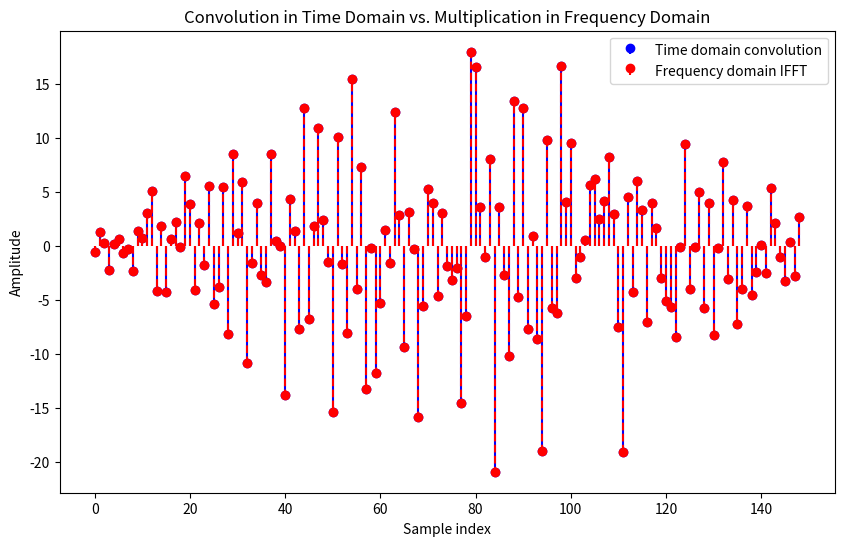
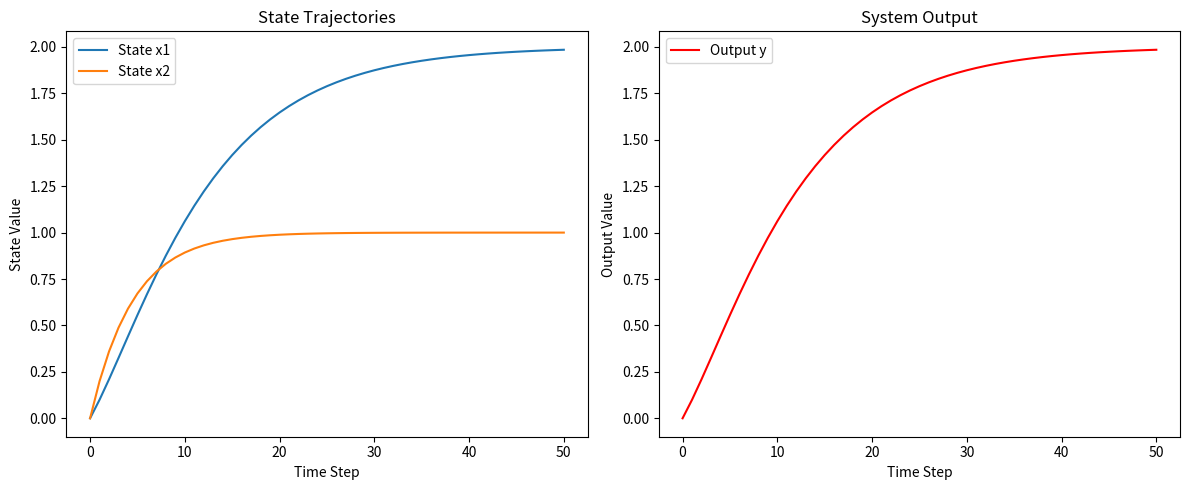

Generate these figures, in order, with matplotlib:
import numpy as np
import matplotlib.pyplot as plt


def verify_convolution_theorem():
    # Define two example signals
    x = np.random.randn(100)  # Generate 100 random samples from normal distribution
    h = np.random.uniform(-2, 2, 50)  # Generate 50 random samples uniformly between -2 and 2

    # Perform convolution in the time domain
    y_time = np.convolve(x, h)

    # To apply the convolution theorem, we need to zero-pad x and h to the length of the convolution result.
    N = len(y_time)

    # Compute the FFT of both signals with zero padding
    X = np.fft.fft(x, n=N)
    H = np.fft.fft(h, n=N)

    # Multiply the Fourier transforms (pointwise multiplication)
    Y_freq = X * H

    # Compute the inverse FFT to get the time-domain result
    y_freq = np.fft.ifft(Y_freq)

    # Print the results
    print("Delta between two results:")
    print(y_time - y_freq.real)

    # Plot both results to visually compare
    plt.figure(figsize=(10, 6))
    plt.stem(range(len(y_time)), y_time, linefmt='b-', markerfmt='bo', basefmt=" ", label="Time domain convolution")
    plt.stem(range(len(y_freq)), np.round(y_freq.real, decimals=5), linefmt='r--', markerfmt='ro', basefmt=" ", label="Frequency domain IFFT")
    plt.xlabel("Sample index")
    plt.ylabel("Amplitude")
    plt.title("Convolution in Time Domain vs. Multiplication in Frequency Domain")
    plt.legend()
    plt.savefig("convolution_theorem.png")


def state_space_model():
    # Define system matrices for a 2-state system with 1 input and 1 output
    A = np.array([[0.9, 0.1],
                [0.0, 0.8]])
    B = np.array([[0.1],
                [0.2]])
    C = np.array([1, 0])
    D = np.array([0])

    # Simulation parameters
    num_steps = 50                   # Number of time steps
    x = np.zeros((2, num_steps + 1))   # State vector: 2 states
    y = np.zeros(num_steps + 1)        # Output vector
    u = np.ones(num_steps)             # Constant input u[k] = 1 for all k

    # Initial condition for the states
    x[:, 0] = [0, 0]

    # Simulate the state-space model over time
    for k in range(num_steps):
        # Update states: x[k+1] = A * x[k] + B * u[k]
        x[:, k + 1] = A @ x[:, k] + B.flatten() * u[k]
        # Compute output: y[k] = C * x[k] + D * u[k]
        y[k] = C @ x[:, k] + D * u[k]

    # Compute the final output at the last time step
    y[num_steps] = C @ x[:, num_steps] + D * u[-1]

    # Plot the state trajectories and system output
    time = np.arange(num_steps + 1)

    plt.figure(figsize=(12, 5))

    # Plot states x1 and x2 over time
    plt.subplot(1, 2, 1)
    plt.plot(time, x[0, :], label='State x1')
    plt.plot(time, x[1, :], label='State x2')
    plt.xlabel('Time Step')
    plt.ylabel('State Value')
    plt.title('State Trajectories')
    plt.legend()

    # Plot output y over time
    plt.subplot(1, 2, 2)
    plt.plot(time, y, 'r', label='Output y')
    plt.xlabel('Time Step')
    plt.ylabel('Output Value')
    plt.title('System Output')
    plt.legend()

    plt.tight_layout()
    plt.savefig("state_space_model.png")


def main():
    verify_convolution_theorem()
    state_space_model()

if __name__ == "__main__":
    main()